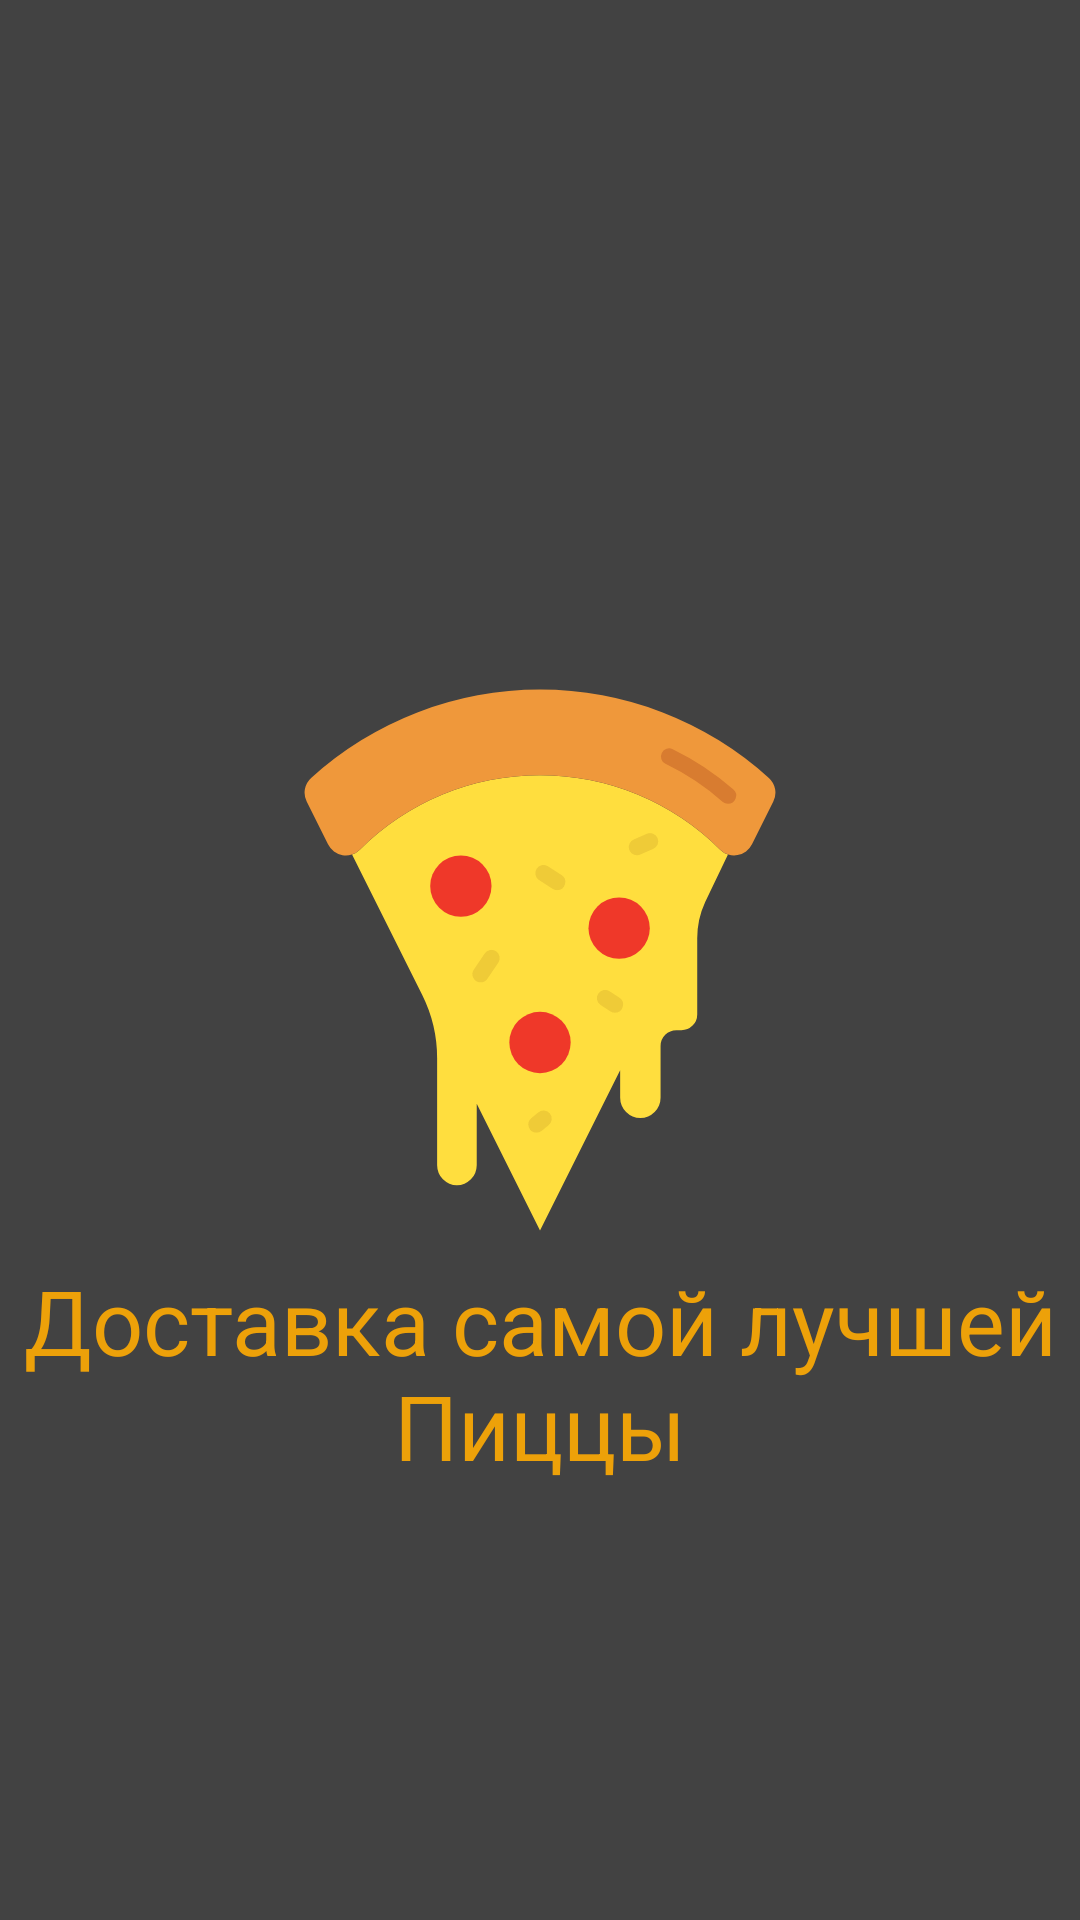

Reconstruct the res/layout file that produces this screen, plus the resources it refers to.
<!-- AndroidManifest.xml: application theme AppTheme -->
<!-- res/layout/activity_splash_one.xml -->
<?xml version="1.0" encoding="utf-8"?>
<androidx.constraintlayout.widget.ConstraintLayout
    xmlns:android="http://schemas.android.com/apk/res/android"
    xmlns:app="http://schemas.android.com/apk/res-auto"
    xmlns:tools="http://schemas.android.com/tools"
    android:layout_width="match_parent"
    android:layout_height="match_parent"
    android:background="@color/splash_dark_background"
    tools:context=".SplashActivityOne">

    <ImageView
        android:id="@+id/imageView"
        android:layout_width="200dp"
        android:layout_height="200dp"
        android:background="@drawable/ic_pizza_slice"
        android:contentDescription="@string/title_activity_splash_one"
        app:layout_constraintBottom_toBottomOf="parent"
        app:layout_constraintLeft_toLeftOf="parent"
        app:layout_constraintRight_toRightOf="parent"
        app:layout_constraintTop_toTopOf="parent" />

    <TextView
        android:layout_width="wrap_content"
        android:layout_height="wrap_content"
        android:gravity="center_horizontal"
        android:text="@string/splash_text"
        android:textColor="@color/splash_text_color"
        android:textSize="30sp"
        app:layout_constraintBottom_toBottomOf="parent"
        app:layout_constraintEnd_toEndOf="parent"
        app:layout_constraintStart_toStartOf="parent"
        app:layout_constraintTop_toBottomOf="@+id/imageView"
        app:layout_constraintVertical_bias="0" />

</androidx.constraintlayout.widget.ConstraintLayout>
<!-- resources referenced by this layout -->
<resources>
  <color name="splash_dark_background">#FF424242</color>
  <color name="splash_text_color">#eda109</color>
  <!-- drawable ic_pizza_slice: vector/xml drawable (drawable, 2622 chars, omitted) -->
  <string name="splash_text">Доставка самой лучшей Пиццы</string>
  <string name="title_activity_splash_one">SplashActivityOne</string>
  <style name="AppTheme" parent="Theme.AppCompat.Light.DarkActionBar">
          
          <item name="colorPrimary">@color/colorPrimary</item>
          <item name="colorPrimaryDark">@color/colorPrimaryDark</item>
          <item name="colorAccent">@color/colorAccent</item>
      </style>
  <color name="colorPrimary">#6200EE</color>
  <color name="colorPrimaryDark">#3700B3</color>
  <color name="colorAccent">#03DAC5</color>
</resources>
